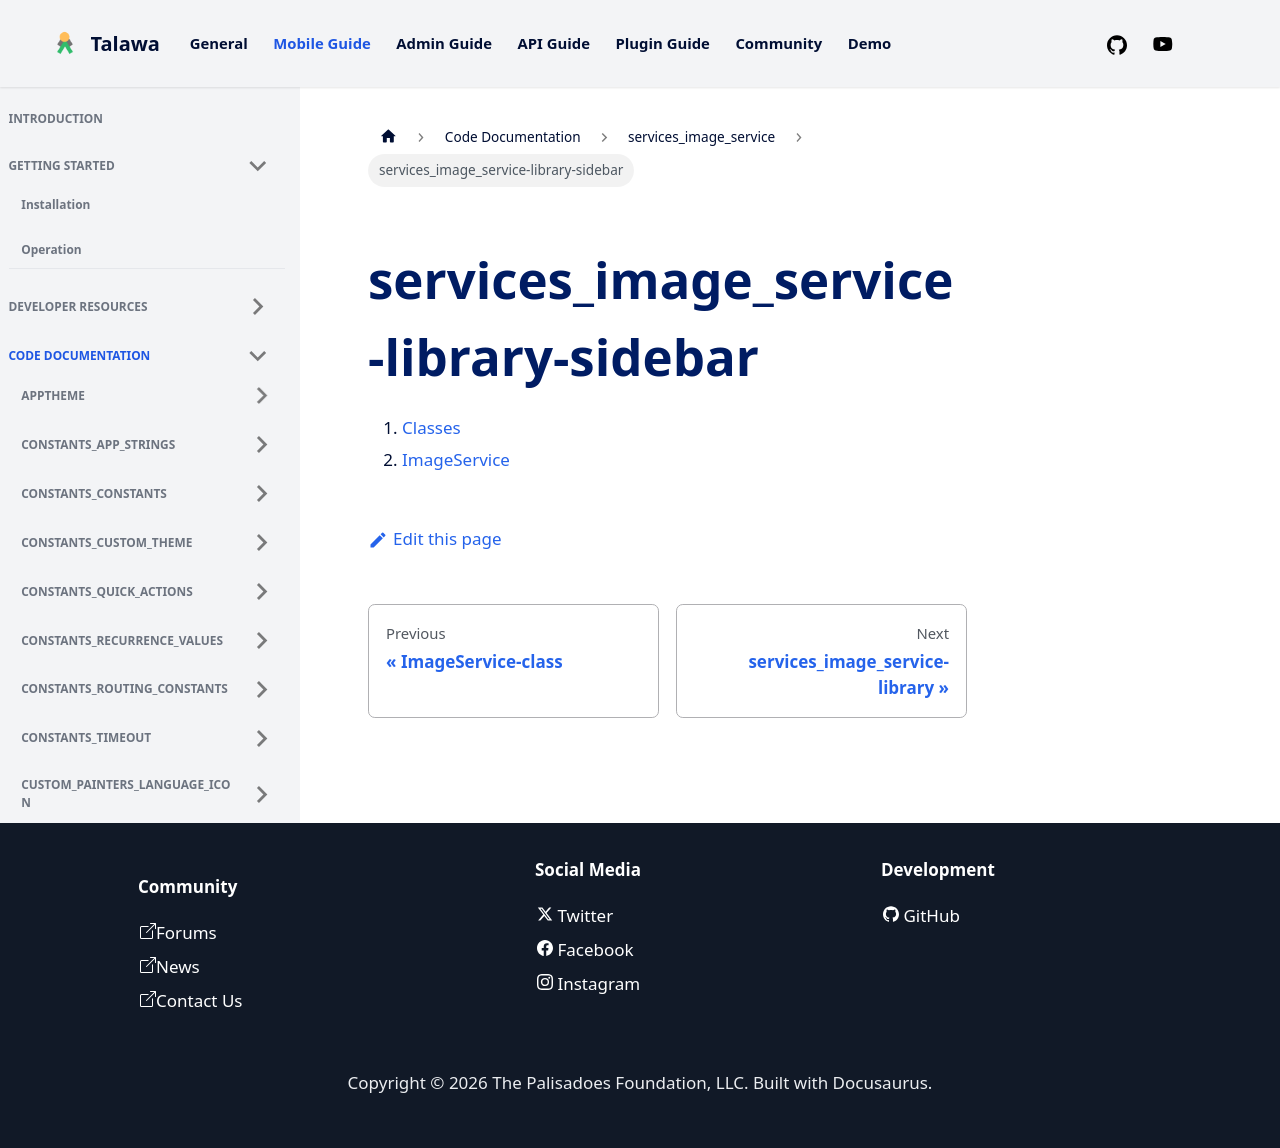

repository: PalisadoesFoundation/talawa · page: docs/auto-docs/services_image_service/services_image_service-library-sidebar/index.html · generator: docusaurus

1.  [Classes](./#classes)
2.  [ImageService](./ImageService-class.md)
